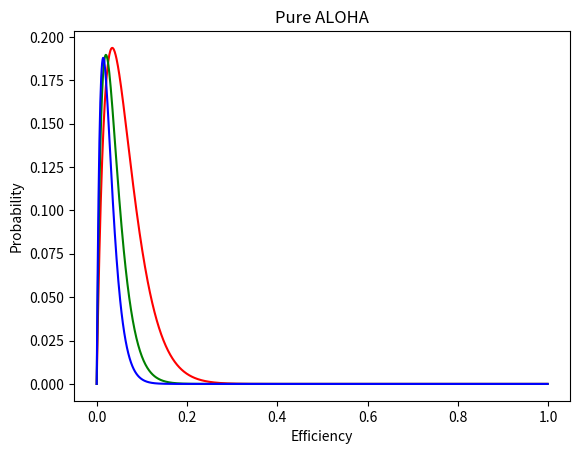

Write the Python code that produced this figure. (Note: this script raises an exception after producing the figure.)
import matplotlib.pyplot as plt
import numpy as np
def pure_ALOHA(N,P):
    return N*P*(1-P)**(2*(N-1))
P = np.arange(0, 1, 0.001)
y1 = pure_ALOHA(15,P)
y2 = pure_ALOHA(25,P)
y3 = pure_ALOHA(35,P)
plt.title('Pure ALOHA')
plt.xlabel('Efficiency')
plt.ylabel('Probability')
plt.plot(P,y1,color = 'r',label = 'N=15')
plt.plot(P,y2,color = 'g',label = 'N=25')
plt.plot(P,y3,color = 'b',label = 'N=35')
plt.legend(loc=' best')
plt.show()